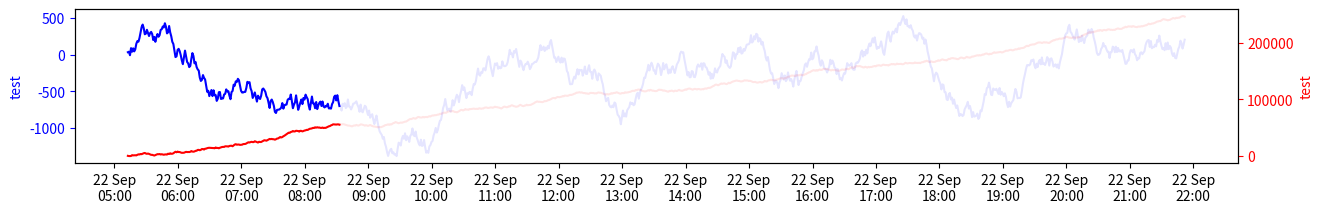

Source code (Python):
import matplotlib.pyplot as plt
from datetime import datetime, timedelta
import matplotlib.dates as mdates
import random
from numpy import cumsum
base = datetime.today()
date_list = [base + timedelta(minutes=x) for x in range(0, 1000)]
spot = date_list[200]
test = [random.randint(-100,100) for n in range(len(date_list))]
test2 = [random.randint(-1000,1500) for n in range(len(date_list))]
test = cumsum(test)
test2 = cumsum(test2)
idx = date_list.index(spot)
fig,ax1 = plt.subplots(figsize=(15,2))

ax1.plot(date_list[:idx+1],test[:idx+1],color='b')
ax1.plot(date_list[idx:],test[idx:],color='b', alpha=0.1)
#ax1.plot([spot,spot],[0,max(test)],'k-', color ='grey')
ax1.set_ylabel('test', color='b')
ax1.tick_params('y', colors='b')


ax2 = ax1.twinx()
ax2.plot(date_list[:idx+1],test2[:idx+1],color='r')
ax2.plot(date_list[idx:],test2[idx:],color='r', alpha=0.1)
ax2.set_ylabel('test', color='r')
ax2.tick_params('y', colors='r')

ax2.xaxis.set_major_formatter(mdates.DateFormatter("%d %b\n%H:%M"))
ax2.xaxis.set_major_locator(mdates.HourLocator()) 

plt.show()
